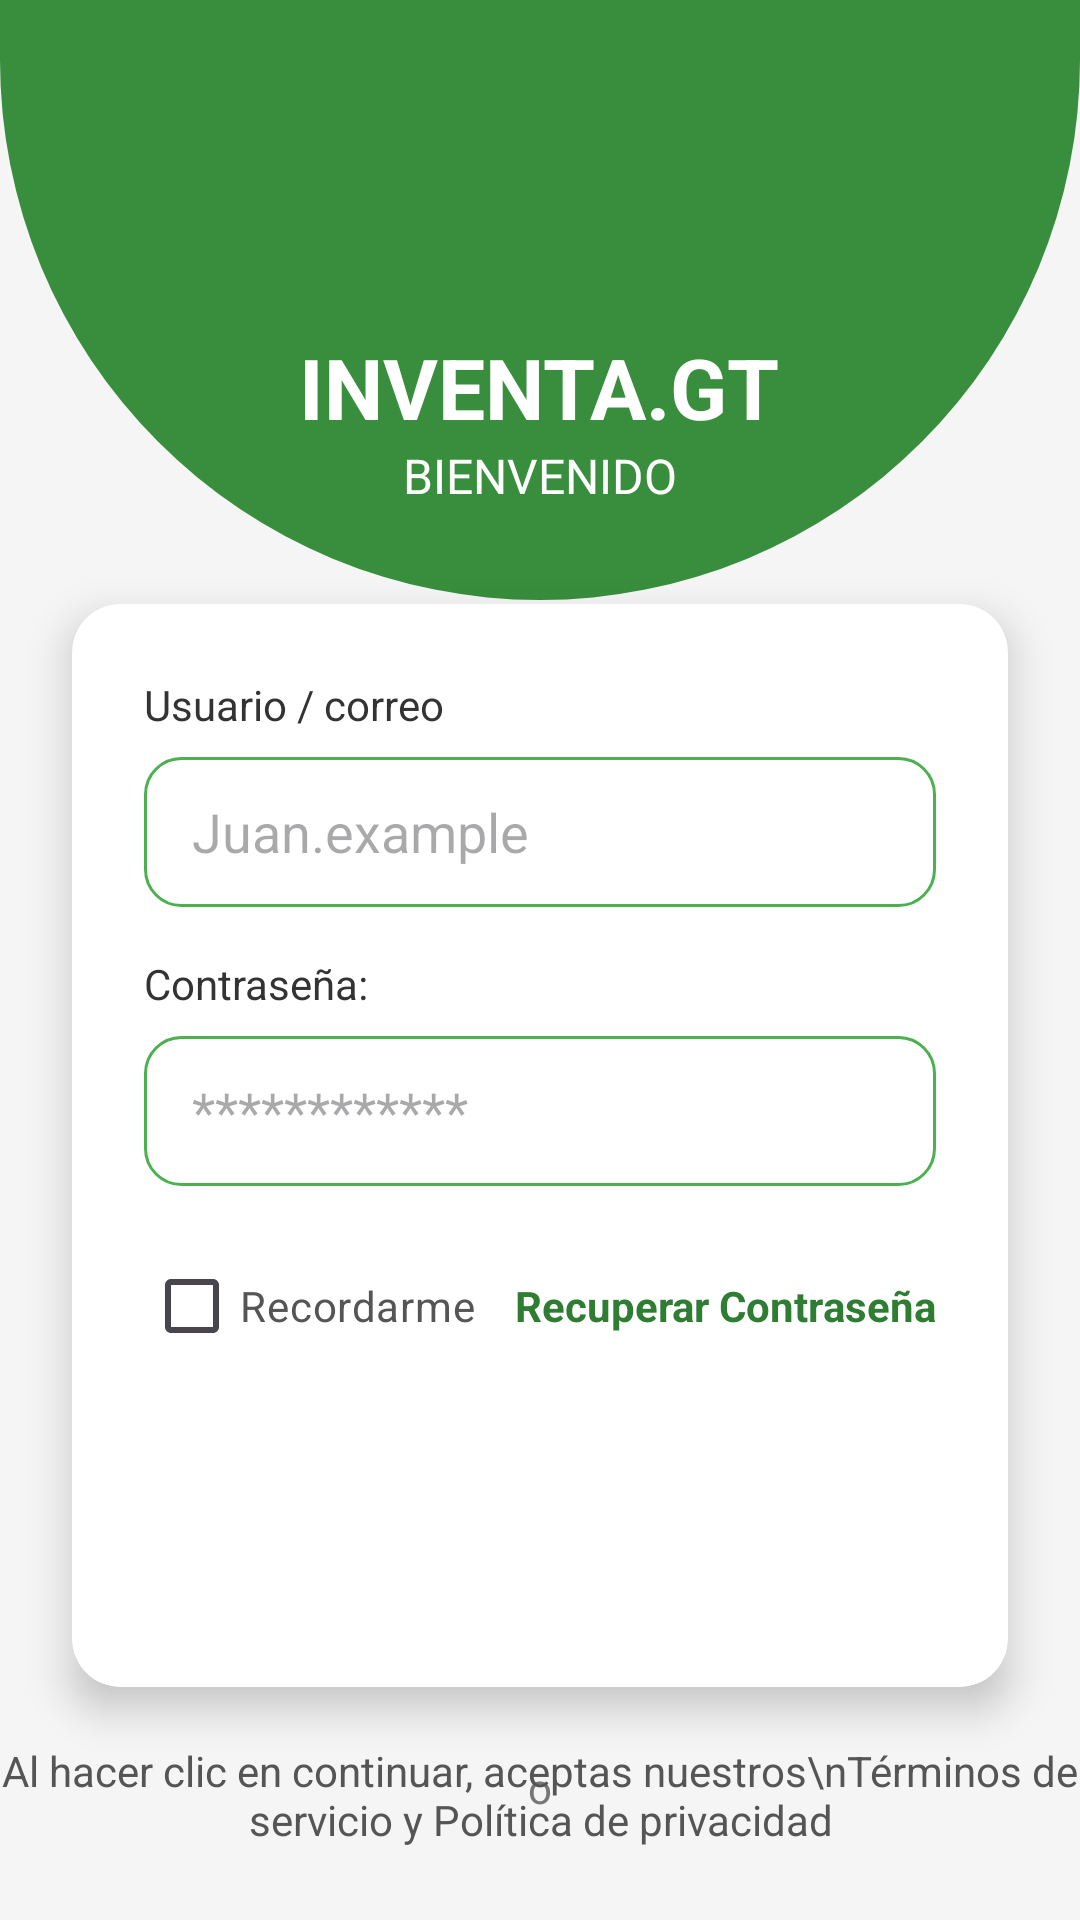

Layout XML and referenced resources for this Android screen:
<!-- AndroidManifest.xml: activity theme Theme.Inventa.NoActionBar -->
<!-- res/layout/activity_login.xml -->
<?xml version="1.0" encoding="utf-8"?>
<RelativeLayout xmlns:android="http://schemas.android.com/apk/res/android"
    xmlns:app="http://schemas.android.com/apk/res-auto"
    xmlns:tools="http://schemas.android.com/tools"
    android:layout_width="match_parent"
    android:layout_height="match_parent"
    android:background="#F5F5F5"
    tools:context="ui.auth.LoginActivity">

    <View
        android:id="@+id/header_view"
        android:layout_width="match_parent"
        android:layout_height="200dp"
        android:background="@drawable/header_background" />

    <TextView
        android:id="@+id/tvTitle"
        android:layout_width="wrap_content"
        android:layout_height="wrap_content"
        android:layout_below="@id/header_view"
        android:layout_centerHorizontal="true"
        android:layout_marginTop="-90dp"
        android:text="INVENTA.GT"
        android:textColor="@android:color/white"
        android:textSize="28sp"
        android:textStyle="bold" />

    <TextView
        android:id="@+id/tvSubtitle"
        android:layout_width="wrap_content"
        android:layout_height="wrap_content"
        android:layout_below="@id/tvTitle"
        android:layout_centerHorizontal="true"
        android:text="BIENVENIDO"
        android:textColor="@android:color/white"
        android:textSize="16sp" />


    <androidx.cardview.widget.CardView
        android:id="@+id/login_card"
        android:layout_width="match_parent"
        android:layout_height="wrap_content"
        android:layout_below="@id/tvSubtitle"
        android:layout_marginStart="24dp"
        android:layout_marginTop="32dp"
        android:layout_marginEnd="24dp"
        app:cardCornerRadius="16dp"
        app:cardElevation="8dp">

        <LinearLayout
            android:layout_width="match_parent"
            android:layout_height="wrap_content"
            android:orientation="vertical"
            android:padding="24dp">

            <TextView
                android:layout_width="wrap_content"
                android:layout_height="wrap_content"
                android:text="Usuario / correo"
                android:textColor="#333"
                android:textSize="14sp" />

            <EditText
                android:id="@+id/edtUsuario"
                android:layout_width="match_parent"
                android:layout_height="50dp"
                android:layout_marginTop="8dp"
                android:background="@drawable/edit_text_background"
                android:hint="Juan.example"
                android:paddingStart="16dp"
                android:paddingEnd="16dp"
                android:inputType="textEmailAddress"/>

            <TextView
                android:layout_width="wrap_content"
                android:layout_height="wrap_content"
                android:layout_marginTop="16dp"
                android:text="Contraseña:"
                android:textColor="#333"
                android:textSize="14sp" />

            <EditText
                android:id="@+id/edtContrasena"
                android:layout_width="match_parent"
                android:layout_height="50dp"
                android:layout_marginTop="8dp"
                android:background="@drawable/edit_text_background"
                android:hint="************"
                android:inputType="textPassword"
                android:paddingStart="16dp"
                android:paddingEnd="16dp" />

            <RelativeLayout
                android:layout_width="match_parent"
                android:layout_height="wrap_content"
                android:layout_marginTop="16dp">

                <CheckBox
                    android:id="@+id/cbRecordarme"
                    android:layout_width="wrap_content"
                    android:layout_height="wrap_content"
                    android:layout_centerVertical="true"
                    android:text="Recordarme"
                    android:textColor="#555" />

                <TextView
                    android:id="@+id/tvRecuperar"
                    android:layout_width="wrap_content"
                    android:layout_height="wrap_content"
                    android:layout_alignParentEnd="true"
                    android:layout_centerVertical="true"
                    android:text="Recuperar Contraseña"
                    android:textColor="#2E7D32"
                    android:textStyle="bold" />
            </RelativeLayout>

            <Button
                android:id="@+id/btnLogin"
                android:layout_width="match_parent"
                android:layout_height="55dp"
                android:layout_marginTop="24dp"
                android:background="@drawable/button_background"
                android:text="Iniciar Sesión"
                android:textAllCaps="false"
                android:textColor="@android:color/white"
                android:textSize="18sp" />

        </LinearLayout>
    </androidx.cardview.widget.CardView>

    <TextView
        android:id="@+id/tvDivider"
        android:layout_width="wrap_content"
        android:layout_height="wrap_content"
        android:layout_below="@id/login_card"
        android:layout_centerHorizontal="true"
        android:layout_marginTop="24dp"
        android:text="o"
        android:textColor="#777" />

    <TextView
        android:id="@+id/tvTerms"
        android:layout_width="wrap_content"
        android:layout_height="wrap_content"
        android:layout_alignParentBottom="true"
        android:layout_centerHorizontal="true"
        android:layout_marginBottom="24dp"
        android:textAlignment="center"
        android:text="Al hacer clic en continuar, aceptas nuestros\nTérminos de servicio y Política de privacidad"
        android:textColor="#555" />

</RelativeLayout>
<!-- resources referenced by this layout -->
<resources>
  <!-- drawable edit_text_background (drawable) -->
  <?xml version="1.0" encoding="utf-8"?>
  <shape xmlns:android="http://schemas.android.com/apk/res/android"
      android:shape="rectangle">
      <solid android:color="@android:color/white" />
      <stroke
          android:width="1dp"
          android:color="#4CAF50" /> <corners android:radius="12dp" />
  </shape>
  <!-- drawable header_background (drawable) -->
  <?xml version="1.0" encoding="utf-8"?>
  <shape xmlns:android="http://schemas.android.com/apk/res/android"
      android:shape="rectangle">
      <solid android:color="#388E3C" /> <corners
      android:bottomLeftRadius="300dp"
      android:bottomRightRadius="300dp" />
  </shape>
  <style name="Theme.Inventa.NoActionBar" parent="Theme.Material3.DayNight.NoActionBar" />
</resources>
